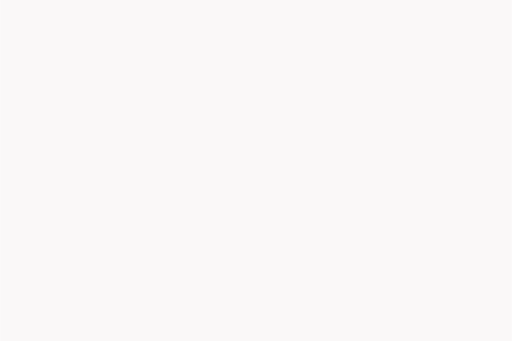
t = 0.00 s
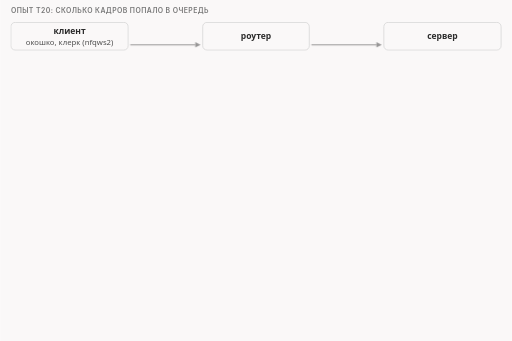
t = 1.71 s
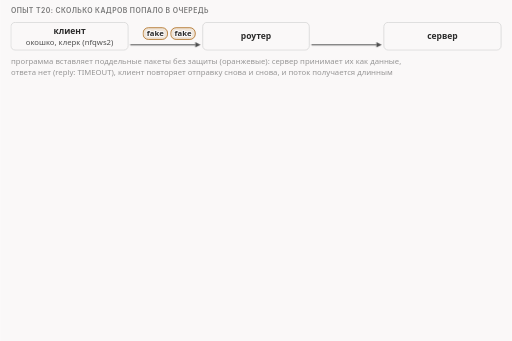
t = 3.31 s
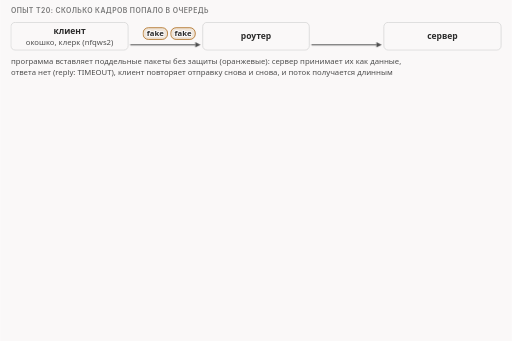
t = 4.24 s
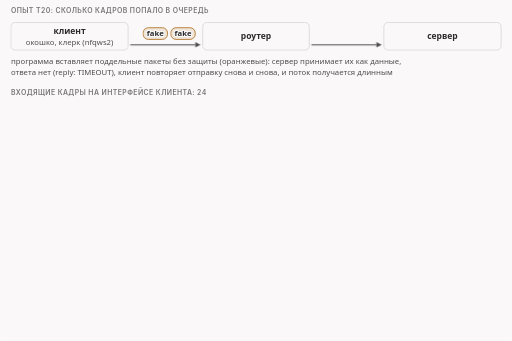
t = 6.54 s
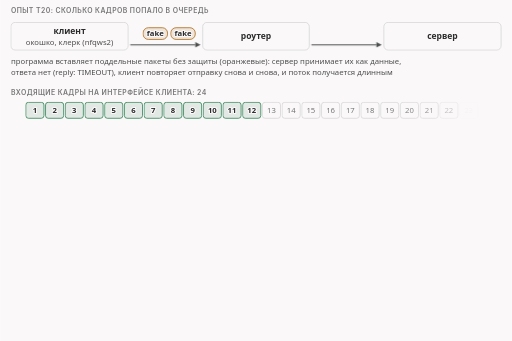
t = 8.35 s

The animated SVG that drew these frames (rendered in a browser with its animation timeline set to each time). Animation: 61 CSS @keyframes rules; frames cover the first 8.35 s, repeats indefinitely.

<svg xmlns="http://www.w3.org/2000/svg" class="v16-s08-t20-frames" viewBox="0 0 960 640" width="960" height="640" role="img" aria-labelledby="v16-s08-t20-frames-t v16-s08-t20-frames-d">
<title id="v16-s08-t20-frames-t">Опыт t20: кадры и очередь</title>
<desc id="v16-s08-t20-frames-d">Опыт t20: программа вставляет поддельные пакеты без защиты, сервер принимает их как данные, ответа нет (reply: TIMEOUT), клиент повторяет отправку, и поток доходит до предела; на интерфейс клиента пришло 24 входящих кадра, в очередь попали ровно первые 12 (24 − 12 = 12 мимо, двенадцатым был ACK), а из 19 исходящих 6 вставила сама программа (19 − 6 = 13 собственных), в очередь попало 12, тринадцатый по порядку создания (по IP id), ACK с IP id 6842, прошёл мимо (13 − 12 = 1); SYN попал в очередь, значит пакет считает сам себя.</desc>
<style>.v16-s08-t20-frames{--fg:var(--dark,#2b2b2b);--fg2:var(--darkgray,#4e4e4e);--mute:var(--gray,#767676);--line:var(--lightgray,#d4d4d4);--acc:var(--secondary,#1f7fb5);--tint:var(--highlight,rgba(178,225,255,.28));--bg:var(--light,#faf8f8);--rej:#c4372b;--rejt:rgba(196,55,43,.10);--ok:#237a4b;--okt:rgba(35,122,75,.11);--amb:#a8610a;--ambt:rgba(168,97,10,.13)}
@media (prefers-color-scheme:dark){.v16-s08-t20-frames{--fg:var(--dark,#ebebec);--fg2:var(--darkgray,#d4d4d4);--mute:var(--gray,#9a9a9a);--line:var(--lightgray,#4a474a);--acc:var(--secondary,#b2e1ff);--tint:var(--highlight,rgba(178,225,255,.14));--bg:var(--light,#161618);--rej:#ff8f80;--rejt:rgba(255,143,128,.14);--ok:#7fd9a1;--okt:rgba(127,217,161,.13);--amb:#f0b866;--ambt:rgba(240,184,102,.14)}}
.v16-s08-t20-frames .bg{fill:var(--bg)}
.v16-s08-t20-frames text{font-family:var(--bodyFont,'Source Sans 3'),system-ui,-apple-system,'Segoe UI',Roboto,sans-serif;font-size:16px;fill:var(--fg2);paint-order:stroke;stroke:var(--bg);stroke-width:4px;stroke-linejoin:round}
.v16-s08-t20-frames .tk{font-weight:600;fill:var(--fg)}
.v16-s08-t20-frames .sm{font-size:14.5px}
.v16-s08-t20-frames .m{font-family:var(--codeFont,'JetBrains Mono'),ui-monospace,'Cascadia Code',Consolas,monospace;font-size:14.5px}
.v16-s08-t20-frames .mk{font-family:var(--codeFont,'JetBrains Mono'),ui-monospace,'Cascadia Code',Consolas,monospace;font-size:14.5px;font-weight:600;fill:var(--fg)}
.v16-s08-t20-frames .ml{font-family:var(--codeFont,'JetBrains Mono'),ui-monospace,'Cascadia Code',Consolas,monospace;font-size:17px;font-weight:600;fill:var(--fg)}
.v16-s08-t20-frames .mt{font-family:var(--codeFont,'JetBrains Mono'),ui-monospace,'Cascadia Code',Consolas,monospace;font-size:13px}
.v16-s08-t20-frames .cap{font-family:var(--headerFont,Inter),system-ui,-apple-system,'Segoe UI',Roboto,sans-serif;font-size:13px;font-weight:600;letter-spacing:.06em;text-transform:uppercase;fill:var(--mute)}
.v16-s08-t20-frames .mu{fill:var(--mute)}.v16-s08-t20-frames .fg{fill:var(--fg)}.v16-s08-t20-frames .acc{fill:var(--acc)}.v16-s08-t20-frames .rej{fill:var(--rej)}.v16-s08-t20-frames .ok{fill:var(--ok)}.v16-s08-t20-frames .amb{fill:var(--amb)}
.v16-s08-t20-frames .c{text-anchor:middle}.v16-s08-t20-frames .r{text-anchor:end}
.v16-s08-t20-frames .nos{stroke:none}
.v16-s08-t20-frames .bx{fill:var(--bg);stroke:var(--line);stroke-width:1.4}
.v16-s08-t20-frames .bxs{fill:var(--bg);stroke:var(--mute);stroke-width:1.4}
.v16-s08-t20-frames .bxa{fill:var(--tint);stroke:var(--acc);stroke-width:1.4}
.v16-s08-t20-frames .bxr{fill:var(--rejt);stroke:var(--rej);stroke-width:1.4}
.v16-s08-t20-frames .bxo{fill:var(--okt);stroke:var(--ok);stroke-width:1.4}
.v16-s08-t20-frames .bxb{fill:var(--ambt);stroke:var(--amb);stroke-width:1.4}
.v16-s08-t20-frames .bxn{fill:none;stroke:var(--fg);stroke-width:2}
.v16-s08-t20-frames .bxd{fill:none;stroke:var(--mute);stroke-width:1.3;stroke-dasharray:5 4}
.v16-s08-t20-frames .fa{fill:var(--acc);stroke:none}
.v16-s08-t20-frames .fo{fill:var(--ok);stroke:none}
.v16-s08-t20-frames .fr{fill:var(--rej);stroke:none}
.v16-s08-t20-frames .fm{fill:var(--line);stroke:none}
.v16-s08-t20-frames .fs{fill:var(--mute);fill-opacity:.22;stroke:none}
.v16-s08-t20-frames .lf{fill:none;stroke:var(--fg2);stroke-width:2}
.v16-s08-t20-frames .lm{fill:none;stroke:var(--mute);stroke-width:1.4}
.v16-s08-t20-frames .lmd{fill:none;stroke:var(--mute);stroke-width:1.4;stroke-dasharray:5 4}
.v16-s08-t20-frames .la{fill:none;stroke:var(--acc);stroke-width:2}
.v16-s08-t20-frames .lo{fill:none;stroke:var(--ok);stroke-width:2.4}
.v16-s08-t20-frames .lr{fill:none;stroke:var(--rej);stroke-width:2.4}
.v16-s08-t20-frames .lb{fill:none;stroke:var(--amb);stroke-width:2}
.v16-s08-t20-frames .hf{fill:var(--fg2)}.v16-s08-t20-frames .ha{fill:var(--acc)}.v16-s08-t20-frames .hr{fill:var(--rej)}.v16-s08-t20-frames .hm{fill:var(--mute)}.v16-s08-t20-frames .ho{fill:var(--ok)}.v16-s08-t20-frames .hb{fill:var(--amb)}
.v16-s08-t20-frames .a{animation-duration:56s;animation-timing-function:cubic-bezier(.3,.6,.25,1);animation-iteration-count:infinite;animation-fill-mode:both}
@media (prefers-reduced-motion:reduce){.v16-s08-t20-frames .a{animation:none}.v16-s08-t20-frames .tr{display:none}}
@keyframes v16-s08-t20-frames-k1{0.0%{opacity:0}0.536%{opacity:0}1.339%{opacity:1}98.036%{opacity:1}99.107%{opacity:0}100%{opacity:0}}.v16-s08-t20-frames .e1{animation-name:v16-s08-t20-frames-k1}@keyframes v16-s08-t20-frames-k2{0.0%{opacity:0}1.429%{opacity:0}2.232%{opacity:1}98.036%{opacity:1}99.107%{opacity:0}100%{opacity:0}}.v16-s08-t20-frames .e2{animation-name:v16-s08-t20-frames-k2}@keyframes v16-s08-t20-frames-k3{0.0%{opacity:0}2.857%{opacity:0}3.661%{opacity:1}98.036%{opacity:1}99.107%{opacity:0}100%{opacity:0}}.v16-s08-t20-frames .e3{animation-name:v16-s08-t20-frames-k3}@keyframes v16-s08-t20-frames-k4{0.0%{opacity:0}3.929%{opacity:0}4.732%{opacity:1}98.036%{opacity:1}99.107%{opacity:0}100%{opacity:0}}.v16-s08-t20-frames .e4{animation-name:v16-s08-t20-frames-k4}@keyframes v16-s08-t20-frames-k5{0.0%{opacity:0}4.643%{opacity:0}5.446%{opacity:1}98.036%{opacity:1}99.107%{opacity:0}100%{opacity:0}}.v16-s08-t20-frames .e5{animation-name:v16-s08-t20-frames-k5}@keyframes v16-s08-t20-frames-k6{0.0%{opacity:0}5.714%{opacity:0}6.518%{opacity:1}98.036%{opacity:1}99.107%{opacity:0}100%{opacity:0}}.v16-s08-t20-frames .e6{animation-name:v16-s08-t20-frames-k6}@keyframes v16-s08-t20-frames-k7{0.0%{opacity:0}10.714%{opacity:0}11.518%{opacity:1}98.036%{opacity:1}99.107%{opacity:0}100%{opacity:0}}.v16-s08-t20-frames .e7{animation-name:v16-s08-t20-frames-k7}@keyframes v16-s08-t20-frames-k8{0.0%{opacity:0}12.143%{opacity:0}12.946%{opacity:1}98.036%{opacity:1}99.107%{opacity:0}100%{opacity:0}}.v16-s08-t20-frames .e8{animation-name:v16-s08-t20-frames-k8}@keyframes v16-s08-t20-frames-k9{0.0%{opacity:0}12.268%{opacity:0}13.071%{opacity:1}98.036%{opacity:1}99.107%{opacity:0}100%{opacity:0}}.v16-s08-t20-frames .e9{animation-name:v16-s08-t20-frames-k9}@keyframes v16-s08-t20-frames-k10{0.0%{opacity:0}12.393%{opacity:0}13.196%{opacity:1}98.036%{opacity:1}99.107%{opacity:0}100%{opacity:0}}.v16-s08-t20-frames .e10{animation-name:v16-s08-t20-frames-k10}@keyframes v16-s08-t20-frames-k11{0.0%{opacity:0}12.518%{opacity:0}13.321%{opacity:1}98.036%{opacity:1}99.107%{opacity:0}100%{opacity:0}}.v16-s08-t20-frames .e11{animation-name:v16-s08-t20-frames-k11}@keyframes v16-s08-t20-frames-k12{0.0%{opacity:0}12.643%{opacity:0}13.446%{opacity:1}98.036%{opacity:1}99.107%{opacity:0}100%{opacity:0}}.v16-s08-t20-frames .e12{animation-name:v16-s08-t20-frames-k12}@keyframes v16-s08-t20-frames-k13{0.0%{opacity:0}12.768%{opacity:0}13.571%{opacity:1}98.036%{opacity:1}99.107%{opacity:0}100%{opacity:0}}.v16-s08-t20-frames .e13{animation-name:v16-s08-t20-frames-k13}@keyframes v16-s08-t20-frames-k14{0.0%{opacity:0}12.893%{opacity:0}13.696%{opacity:1}98.036%{opacity:1}99.107%{opacity:0}100%{opacity:0}}.v16-s08-t20-frames .e14{animation-name:v16-s08-t20-frames-k14}@keyframes v16-s08-t20-frames-k15{0.0%{opacity:0}13.018%{opacity:0}13.821%{opacity:1}98.036%{opacity:1}99.107%{opacity:0}100%{opacity:0}}.v16-s08-t20-frames .e15{animation-name:v16-s08-t20-frames-k15}@keyframes v16-s08-t20-frames-k16{0.0%{opacity:0}13.143%{opacity:0}13.946%{opacity:1}98.036%{opacity:1}99.107%{opacity:0}100%{opacity:0}}.v16-s08-t20-frames .e16{animation-name:v16-s08-t20-frames-k16}@keyframes v16-s08-t20-frames-k17{0.0%{opacity:0}13.268%{opacity:0}14.071%{opacity:1}98.036%{opacity:1}99.107%{opacity:0}100%{opacity:0}}.v16-s08-t20-frames .e17{animation-name:v16-s08-t20-frames-k17}@keyframes v16-s08-t20-frames-k18{0.0%{opacity:0}13.393%{opacity:0}14.196%{opacity:1}98.036%{opacity:1}99.107%{opacity:0}100%{opacity:0}}.v16-s08-t20-frames .e18{animation-name:v16-s08-t20-frames-k18}@keyframes v16-s08-t20-frames-k19{0.0%{opacity:0}13.518%{opacity:0}14.321%{opacity:1}98.036%{opacity:1}99.107%{opacity:0}100%{opacity:0}}.v16-s08-t20-frames .e19{animation-name:v16-s08-t20-frames-k19}@keyframes v16-s08-t20-frames-k20{0.0%{opacity:0}13.643%{opacity:0}14.446%{opacity:1}98.036%{opacity:1}99.107%{opacity:0}100%{opacity:0}}.v16-s08-t20-frames .e20{animation-name:v16-s08-t20-frames-k20}@keyframes v16-s08-t20-frames-k21{0.0%{opacity:0}13.768%{opacity:0}14.571%{opacity:1}98.036%{opacity:1}99.107%{opacity:0}100%{opacity:0}}.v16-s08-t20-frames .e21{animation-name:v16-s08-t20-frames-k21}@keyframes v16-s08-t20-frames-k22{0.0%{opacity:0}13.893%{opacity:0}14.696%{opacity:1}98.036%{opacity:1}99.107%{opacity:0}100%{opacity:0}}.v16-s08-t20-frames .e22{animation-name:v16-s08-t20-frames-k22}@keyframes v16-s08-t20-frames-k23{0.0%{opacity:0}14.018%{opacity:0}14.821%{opacity:1}98.036%{opacity:1}99.107%{opacity:0}100%{opacity:0}}.v16-s08-t20-frames .e23{animation-name:v16-s08-t20-frames-k23}@keyframes v16-s08-t20-frames-k24{0.0%{opacity:0}14.143%{opacity:0}14.946%{opacity:1}98.036%{opacity:1}99.107%{opacity:0}100%{opacity:0}}.v16-s08-t20-frames .e24{animation-name:v16-s08-t20-frames-k24}@keyframes v16-s08-t20-frames-k25{0.0%{opacity:0}14.268%{opacity:0}15.071%{opacity:1}98.036%{opacity:1}99.107%{opacity:0}100%{opacity:0}}.v16-s08-t20-frames .e25{animation-name:v16-s08-t20-frames-k25}@keyframes v16-s08-t20-frames-k26{0.0%{opacity:0}14.393%{opacity:0}15.196%{opacity:1}98.036%{opacity:1}99.107%{opacity:0}100%{opacity:0}}.v16-s08-t20-frames .e26{animation-name:v16-s08-t20-frames-k26}@keyframes v16-s08-t20-frames-k27{0.0%{opacity:0}14.518%{opacity:0}15.321%{opacity:1}98.036%{opacity:1}99.107%{opacity:0}100%{opacity:0}}.v16-s08-t20-frames .e27{animation-name:v16-s08-t20-frames-k27}@keyframes v16-s08-t20-frames-k28{0.0%{opacity:0}14.643%{opacity:0}15.446%{opacity:1}98.036%{opacity:1}99.107%{opacity:0}100%{opacity:0}}.v16-s08-t20-frames .e28{animation-name:v16-s08-t20-frames-k28}@keyframes v16-s08-t20-frames-k29{0.0%{opacity:0}14.768%{opacity:0}15.571%{opacity:1}98.036%{opacity:1}99.107%{opacity:0}100%{opacity:0}}.v16-s08-t20-frames .e29{animation-name:v16-s08-t20-frames-k29}@keyframes v16-s08-t20-frames-k30{0.0%{opacity:0}14.893%{opacity:0}15.696%{opacity:1}98.036%{opacity:1}99.107%{opacity:0}100%{opacity:0}}.v16-s08-t20-frames .e30{animation-name:v16-s08-t20-frames-k30}@keyframes v16-s08-t20-frames-k31{0.0%{opacity:0}15.018%{opacity:0}15.821%{opacity:1}98.036%{opacity:1}99.107%{opacity:0}100%{opacity:0}}.v16-s08-t20-frames .e31{animation-name:v16-s08-t20-frames-k31}@keyframes v16-s08-t20-frames-k32{0.0%{opacity:0}17.143%{opacity:0}17.946%{opacity:1}98.036%{opacity:1}99.107%{opacity:0}100%{opacity:0}}.v16-s08-t20-frames .e32{animation-name:v16-s08-t20-frames-k32}@keyframes v16-s08-t20-frames-k33{0.0%{opacity:0}20.357%{opacity:0}21.161%{opacity:1}98.036%{opacity:1}99.107%{opacity:0}100%{opacity:0}}.v16-s08-t20-frames .e33{animation-name:v16-s08-t20-frames-k33}@keyframes v16-s08-t20-frames-k34{0.0%{opacity:0}25.0%{opacity:0}25.804%{opacity:1}98.036%{opacity:1}99.107%{opacity:0}100%{opacity:0}}.v16-s08-t20-frames .e34{animation-name:v16-s08-t20-frames-k34}@keyframes v16-s08-t20-frames-k35{0.0%{opacity:0}26.071%{opacity:0}26.875%{opacity:1}98.036%{opacity:1}99.107%{opacity:0}100%{opacity:0}}.v16-s08-t20-frames .e35{animation-name:v16-s08-t20-frames-k35}@keyframes v16-s08-t20-frames-k36{0.0%{opacity:0}27.143%{opacity:0}27.946%{opacity:1}98.036%{opacity:1}99.107%{opacity:0}100%{opacity:0}}.v16-s08-t20-frames .e36{animation-name:v16-s08-t20-frames-k36}@keyframes v16-s08-t20-frames-k37{0.0%{opacity:0}27.321%{opacity:0}28.125%{opacity:1}98.036%{opacity:1}99.107%{opacity:0}100%{opacity:0}}.v16-s08-t20-frames .e37{animation-name:v16-s08-t20-frames-k37}@keyframes v16-s08-t20-frames-k38{0.0%{opacity:0}27.5%{opacity:0}28.304%{opacity:1}98.036%{opacity:1}99.107%{opacity:0}100%{opacity:0}}.v16-s08-t20-frames .e38{animation-name:v16-s08-t20-frames-k38}@keyframes v16-s08-t20-frames-k39{0.0%{opacity:0}27.679%{opacity:0}28.482%{opacity:1}98.036%{opacity:1}99.107%{opacity:0}100%{opacity:0}}.v16-s08-t20-frames .e39{animation-name:v16-s08-t20-frames-k39}@keyframes v16-s08-t20-frames-k40{0.0%{opacity:0}27.857%{opacity:0}28.661%{opacity:1}98.036%{opacity:1}99.107%{opacity:0}100%{opacity:0}}.v16-s08-t20-frames .e40{animation-name:v16-s08-t20-frames-k40}@keyframes v16-s08-t20-frames-k41{0.0%{opacity:0}28.036%{opacity:0}28.839%{opacity:1}98.036%{opacity:1}99.107%{opacity:0}100%{opacity:0}}.v16-s08-t20-frames .e41{animation-name:v16-s08-t20-frames-k41}@keyframes v16-s08-t20-frames-k42{0.0%{opacity:0}28.214%{opacity:0}29.018%{opacity:1}98.036%{opacity:1}99.107%{opacity:0}100%{opacity:0}}.v16-s08-t20-frames .e42{animation-name:v16-s08-t20-frames-k42}@keyframes v16-s08-t20-frames-k43{0.0%{opacity:0}28.393%{opacity:0}29.196%{opacity:1}98.036%{opacity:1}99.107%{opacity:0}100%{opacity:0}}.v16-s08-t20-frames .e43{animation-name:v16-s08-t20-frames-k43}@keyframes v16-s08-t20-frames-k44{0.0%{opacity:0}28.571%{opacity:0}29.375%{opacity:1}98.036%{opacity:1}99.107%{opacity:0}100%{opacity:0}}.v16-s08-t20-frames .e44{animation-name:v16-s08-t20-frames-k44}@keyframes v16-s08-t20-frames-k45{0.0%{opacity:0}28.75%{opacity:0}29.554%{opacity:1}98.036%{opacity:1}99.107%{opacity:0}100%{opacity:0}}.v16-s08-t20-frames .e45{animation-name:v16-s08-t20-frames-k45}@keyframes v16-s08-t20-frames-k46{0.0%{opacity:0}28.929%{opacity:0}29.732%{opacity:1}98.036%{opacity:1}99.107%{opacity:0}100%{opacity:0}}.v16-s08-t20-frames .e46{animation-name:v16-s08-t20-frames-k46}@keyframes v16-s08-t20-frames-k47{0.0%{opacity:0}29.107%{opacity:0}29.911%{opacity:1}98.036%{opacity:1}99.107%{opacity:0}100%{opacity:0}}.v16-s08-t20-frames .e47{animation-name:v16-s08-t20-frames-k47}@keyframes v16-s08-t20-frames-k48{0.0%{opacity:0}29.286%{opacity:0}30.089%{opacity:1}98.036%{opacity:1}99.107%{opacity:0}100%{opacity:0}}.v16-s08-t20-frames .e48{animation-name:v16-s08-t20-frames-k48}@keyframes v16-s08-t20-frames-k49{0.0%{opacity:0}30.357%{opacity:0}31.161%{opacity:1}98.036%{opacity:1}99.107%{opacity:0}100%{opacity:0}}.v16-s08-t20-frames .e49{animation-name:v16-s08-t20-frames-k49}@keyframes v16-s08-t20-frames-k50{0.0%{opacity:0}31.071%{opacity:0}31.875%{opacity:1}98.036%{opacity:1}99.107%{opacity:0}100%{opacity:0}}.v16-s08-t20-frames .e50{animation-name:v16-s08-t20-frames-k50}@keyframes v16-s08-t20-frames-k51{0.0%{opacity:0}31.25%{opacity:0}32.054%{opacity:1}98.036%{opacity:1}99.107%{opacity:0}100%{opacity:0}}.v16-s08-t20-frames .e51{animation-name:v16-s08-t20-frames-k51}@keyframes v16-s08-t20-frames-k52{0.0%{opacity:0}31.429%{opacity:0}32.232%{opacity:1}98.036%{opacity:1}99.107%{opacity:0}100%{opacity:0}}.v16-s08-t20-frames .e52{animation-name:v16-s08-t20-frames-k52}@keyframes v16-s08-t20-frames-k53{0.0%{opacity:0}31.607%{opacity:0}32.411%{opacity:1}98.036%{opacity:1}99.107%{opacity:0}100%{opacity:0}}.v16-s08-t20-frames .e53{animation-name:v16-s08-t20-frames-k53}@keyframes v16-s08-t20-frames-k54{0.0%{opacity:0}31.786%{opacity:0}32.589%{opacity:1}98.036%{opacity:1}99.107%{opacity:0}100%{opacity:0}}.v16-s08-t20-frames .e54{animation-name:v16-s08-t20-frames-k54}@keyframes v16-s08-t20-frames-k55{0.0%{opacity:0}31.964%{opacity:0}32.768%{opacity:1}98.036%{opacity:1}99.107%{opacity:0}100%{opacity:0}}.v16-s08-t20-frames .e55{animation-name:v16-s08-t20-frames-k55}@keyframes v16-s08-t20-frames-k56{0.0%{opacity:0}32.857%{opacity:0}33.661%{opacity:1}98.036%{opacity:1}99.107%{opacity:0}100%{opacity:0}}.v16-s08-t20-frames .e56{animation-name:v16-s08-t20-frames-k56}@keyframes v16-s08-t20-frames-k57{0.0%{opacity:0}35.714%{opacity:0}36.518%{opacity:1}98.036%{opacity:1}99.107%{opacity:0}100%{opacity:0}}.v16-s08-t20-frames .e57{animation-name:v16-s08-t20-frames-k57}@keyframes v16-s08-t20-frames-k58{0.0%{opacity:0}39.286%{opacity:0}40.089%{opacity:1}98.036%{opacity:1}99.107%{opacity:0}100%{opacity:0}}.v16-s08-t20-frames .e58{animation-name:v16-s08-t20-frames-k58}@keyframes v16-s08-t20-frames-k59{0.0%{opacity:0}44.643%{opacity:0}45.446%{opacity:1}98.036%{opacity:1}99.107%{opacity:0}100%{opacity:0}}.v16-s08-t20-frames .e59{animation-name:v16-s08-t20-frames-k59}@keyframes v16-s08-t20-frames-k60{0.0%{opacity:0}50.0%{opacity:0}50.804%{opacity:1}98.036%{opacity:1}99.107%{opacity:0}100%{opacity:0}}.v16-s08-t20-frames .e60{animation-name:v16-s08-t20-frames-k60}@keyframes v16-s08-t20-frames-k61{0.0%{opacity:0}57.143%{opacity:0}57.946%{opacity:1}98.036%{opacity:1}99.107%{opacity:0}100%{opacity:0}}.v16-s08-t20-frames .e61{animation-name:v16-s08-t20-frames-k61}</style>
<rect class="bg" x="0" y="0" width="960" height="640"/>
<g class="a e1"><text class="cap" x="20" y="24">опыт t20: сколько кадров попало в очередь</text></g>
<g class="a e2"><rect class="bx" x="20" y="42" width="220" height="52" rx="8"/><text class="tk c" x="130" y="64">клиент</text><text class="sm c" x="130" y="84">окошко, клерк (nfqws2)</text><rect class="bx" x="380" y="42" width="200" height="52" rx="8"/><text class="tk c" x="480" y="74">роутер</text><rect class="bx" x="720" y="42" width="220" height="52" rx="8"/><text class="tk c" x="830" y="74">сервер</text></g>
<g class="a e3"><path class="lf" d="M244 84L366.0 84.0"/><polygon class="hf" points="376,84 366.0,89.0 366.0,79.0"/><path class="lf" d="M584 84L706.0 84.0"/><polygon class="hf" points="716,84 706.0,89.0 706.0,79.0"/></g>
<g class="a e4"><rect class="bxb" x="268" y="52" width="46" height="22" rx="10"/><text class="sm c tk" x="291" y="68">fake</text></g>
<g class="a e5"><rect class="bxb" x="320" y="52" width="46" height="22" rx="10"/><text class="sm c tk" x="343" y="68">fake</text></g>
<g class="a e6"><text class="sm" x="20" y="120">программа вставляет поддельные пакеты без защиты (оранжевые): сервер принимает их как данные,</text><text class="sm" x="20" y="140">ответа нет (reply: TIMEOUT), клиент повторяет отправку снова и снова, и поток получается длинным</text></g>
<g class="a e7"><text class="cap" x="20" y="178">входящие кадры на интерфейсе клиента: 24</text></g>
<g class="a e8"><rect class="bxo" x="48" y="192" width="34" height="30" rx="5"/><text class="sm c tk" x="65" y="212">1</text></g>
<g class="a e9"><rect class="bxo" x="85" y="192" width="34" height="30" rx="5"/><text class="sm c tk" x="102" y="212">2</text></g>
<g class="a e10"><rect class="bxo" x="122" y="192" width="34" height="30" rx="5"/><text class="sm c tk" x="139" y="212">3</text></g>
<g class="a e11"><rect class="bxo" x="159" y="192" width="34" height="30" rx="5"/><text class="sm c tk" x="176" y="212">4</text></g>
<g class="a e12"><rect class="bxo" x="196" y="192" width="34" height="30" rx="5"/><text class="sm c tk" x="213" y="212">5</text></g>
<g class="a e13"><rect class="bxo" x="233" y="192" width="34" height="30" rx="5"/><text class="sm c tk" x="250" y="212">6</text></g>
<g class="a e14"><rect class="bxo" x="270" y="192" width="34" height="30" rx="5"/><text class="sm c tk" x="287" y="212">7</text></g>
<g class="a e15"><rect class="bxo" x="307" y="192" width="34" height="30" rx="5"/><text class="sm c tk" x="324" y="212">8</text></g>
<g class="a e16"><rect class="bxo" x="344" y="192" width="34" height="30" rx="5"/><text class="sm c tk" x="361" y="212">9</text></g>
<g class="a e17"><rect class="bxo" x="381" y="192" width="34" height="30" rx="5"/><text class="sm c tk" x="398" y="212">10</text></g>
<g class="a e18"><rect class="bxo" x="418" y="192" width="34" height="30" rx="5"/><text class="sm c tk" x="435" y="212">11</text></g>
<g class="a e19"><rect class="bxo" x="455" y="192" width="34" height="30" rx="5"/><text class="sm c tk" x="472" y="212">12</text></g>
<g class="a e20"><rect class="bx" x="492" y="192" width="34" height="30" rx="5"/><text class="sm c mu" x="509" y="212">13</text></g>
<g class="a e21"><rect class="bx" x="529" y="192" width="34" height="30" rx="5"/><text class="sm c mu" x="546" y="212">14</text></g>
<g class="a e22"><rect class="bx" x="566" y="192" width="34" height="30" rx="5"/><text class="sm c mu" x="583" y="212">15</text></g>
<g class="a e23"><rect class="bx" x="603" y="192" width="34" height="30" rx="5"/><text class="sm c mu" x="620" y="212">16</text></g>
<g class="a e24"><rect class="bx" x="640" y="192" width="34" height="30" rx="5"/><text class="sm c mu" x="657" y="212">17</text></g>
<g class="a e25"><rect class="bx" x="677" y="192" width="34" height="30" rx="5"/><text class="sm c mu" x="694" y="212">18</text></g>
<g class="a e26"><rect class="bx" x="714" y="192" width="34" height="30" rx="5"/><text class="sm c mu" x="731" y="212">19</text></g>
<g class="a e27"><rect class="bx" x="751" y="192" width="34" height="30" rx="5"/><text class="sm c mu" x="768" y="212">20</text></g>
<g class="a e28"><rect class="bx" x="788" y="192" width="34" height="30" rx="5"/><text class="sm c mu" x="805" y="212">21</text></g>
<g class="a e29"><rect class="bx" x="825" y="192" width="34" height="30" rx="5"/><text class="sm c mu" x="842" y="212">22</text></g>
<g class="a e30"><rect class="bx" x="862" y="192" width="34" height="30" rx="5"/><text class="sm c mu" x="879" y="212">23</text></g>
<g class="a e31"><rect class="bx" x="899" y="192" width="34" height="30" rx="5"/><text class="sm c mu" x="916" y="212">24</text></g>
<g class="a e32"><path class="lo" d="M48 232L48 240L489 240L489 232"/><text class="sm ok tk c" x="270" y="260">в очереди: первые 12</text><path class="lm" d="M492 232L492 240L933 240L933 232"/><text class="sm mu c" x="714" y="260">мимо: 24 − 12 = 12</text></g>
<g class="a e33"><text class="sm" x="20" y="284">двенадцатый входящий в очереди это ACK; следующие входящие кадры в очередь уже не идут</text></g>
<g class="a e34"><text class="cap" x="20" y="322">исходящие кадры на интерфейсе клиента: 19, из них 6 вставила программа</text></g>
<g class="a e35"><text class="sm tk" x="20" y="346">свои кадры клиента, в порядке создания (по IP id): 13</text></g>
<g class="a e36"><rect class="bxo" x="20" y="356" width="42" height="32" rx="5"/><text class="sm c tk" x="41" y="377">1</text></g>
<g class="a e37"><rect class="bxo" x="66" y="356" width="42" height="32" rx="5"/><text class="sm c tk" x="87" y="377">2</text></g>
<g class="a e38"><rect class="bxo" x="112" y="356" width="42" height="32" rx="5"/><text class="sm c tk" x="133" y="377">3</text></g>
<g class="a e39"><rect class="bxo" x="158" y="356" width="42" height="32" rx="5"/><text class="sm c tk" x="179" y="377">4</text></g>
<g class="a e40"><rect class="bxo" x="204" y="356" width="42" height="32" rx="5"/><text class="sm c tk" x="225" y="377">5</text></g>
<g class="a e41"><rect class="bxo" x="250" y="356" width="42" height="32" rx="5"/><text class="sm c tk" x="271" y="377">6</text></g>
<g class="a e42"><rect class="bxo" x="296" y="356" width="42" height="32" rx="5"/><text class="sm c tk" x="317" y="377">7</text></g>
<g class="a e43"><rect class="bxo" x="342" y="356" width="42" height="32" rx="5"/><text class="sm c tk" x="363" y="377">8</text></g>
<g class="a e44"><rect class="bxo" x="388" y="356" width="42" height="32" rx="5"/><text class="sm c tk" x="409" y="377">9</text></g>
<g class="a e45"><rect class="bxo" x="434" y="356" width="42" height="32" rx="5"/><text class="sm c tk" x="455" y="377">10</text></g>
<g class="a e46"><rect class="bxo" x="480" y="356" width="42" height="32" rx="5"/><text class="sm c tk" x="501" y="377">11</text></g>
<g class="a e47"><rect class="bxo" x="526" y="356" width="42" height="32" rx="5"/><text class="sm c tk" x="547" y="377">12</text></g>
<g class="a e48"><rect class="bxr" x="572" y="356" width="42" height="32" rx="5"/><text class="sm c rej tk" x="593" y="377">13</text></g>
<g class="a e49"><text class="sm tk" x="640" y="346">вставлены программой: 6</text></g>
<g class="a e50"><rect class="bxb" x="640" y="356" width="42" height="32" rx="5"/><text class="sm c amb tk" x="661" y="377">1</text></g>
<g class="a e51"><rect class="bxb" x="686" y="356" width="42" height="32" rx="5"/><text class="sm c amb tk" x="707" y="377">2</text></g>
<g class="a e52"><rect class="bxb" x="732" y="356" width="42" height="32" rx="5"/><text class="sm c amb tk" x="753" y="377">3</text></g>
<g class="a e53"><rect class="bxb" x="778" y="356" width="42" height="32" rx="5"/><text class="sm c amb tk" x="799" y="377">4</text></g>
<g class="a e54"><rect class="bxb" x="824" y="356" width="42" height="32" rx="5"/><text class="sm c amb tk" x="845" y="377">5</text></g>
<g class="a e55"><rect class="bxb" x="870" y="356" width="42" height="32" rx="5"/><text class="sm c amb tk" x="891" y="377">6</text></g>
<g class="a e56"><path class="lo" d="M20 398L20 406L568 406L568 398"/><text class="sm ok tk c" x="296" y="426">в очереди: 12</text><path class="lr" d="M572 398L572 406L614 406L614 398"/></g>
<g class="a e57"><text class="sm rej tk" x="20" y="452">красным: 13-й по порядку создания, ACK с IP id 6842, мимо очереди</text></g>
<g class="a e58"><rect class="bx" x="640" y="400" width="300" height="48" rx="6"/><text class="sm tk c" x="790" y="421">19 − 6 = 13 собственных</text><text class="sm tk c" x="790" y="439">13 − 12 = 1 мимо очереди</text></g>
<g class="a e59"><text class="sm mu" x="20" y="482">по времени на проводе этот ACK двенадцатый, «тринадцатый» он только по порядку создания; это вывод по IP id</text></g>
<g class="a e60"><rect class="bxa" x="20" y="506" width="920" height="96" rx="8"/><text class="sm tk" x="34" y="532">почему ровно двенадцать, а не одиннадцать и не тринадцать</text><text class="sm" x="34" y="556">правило говорит «от одного», и SYN, самый первый пакет, в очередь попал: в этот момент счёт был единицей,</text><text class="sm" x="34" y="576">а не нулём. Пакет считает сам себя, поэтому предел двенадцать пустил в очередь ровно двенадцать.</text></g>
<g class="a e61"><text class="sm mu" x="20" y="626">в журнале опыта 24 номера очереди; счётчики двух направлений независимы</text></g>
</svg>
